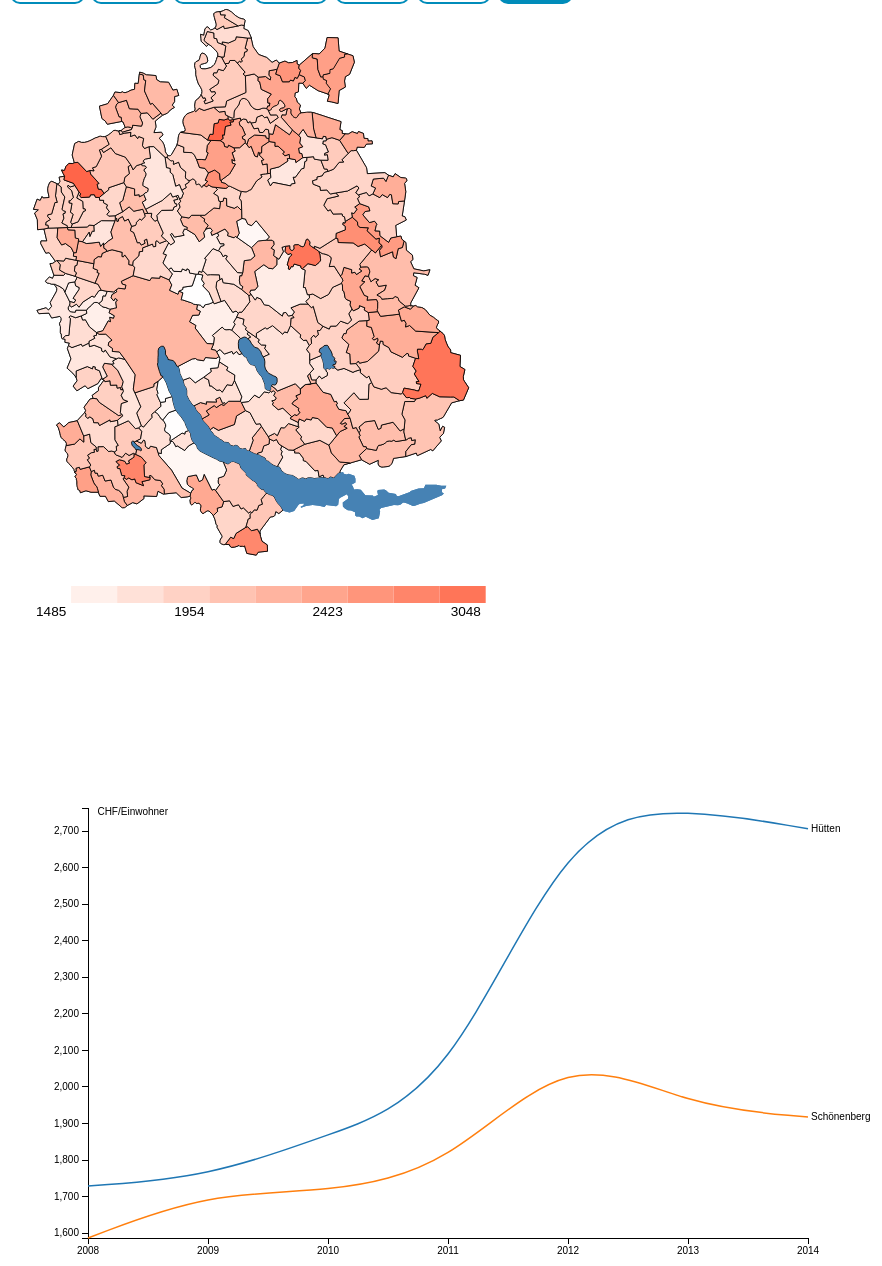
D3 v3 page, settled after 480 driven frames (8 s of simulated time); the page loaded 1 data file(s).



/* ********* PreWork ************* */

    // Default Value
    var indikator = "ind2";
    var year = "2014";

    var margin = {top: 40, right: 120, bottom: 30, left: 80};

    var width_graph = 920 - margin.left - margin.right;
    var height_graph = 500 - margin.top - margin.bottom;

    var witdth_map = 542;
    var height_map = 760;
    var scale_map = 0.85;

    var x = d3.scale.linear()
        .range([0, width_graph]);

    var y = d3.scale.linear()
        .range([height_graph, 0]);

    var color = d3.scale.category10();
    
    var mapColorValues = d3.scale.linear();

    var xAxis = d3.svg.axis()
        .scale(x)
        .orient("bottom")
        .tickFormat(d3.format("d"));

    var yAxis = d3.svg.axis()
        .scale(y)
        .orient("left");
    
    var buttons = d3.select("body").append("div")
    .attr("class", "buttons");
    
    /* ************ map *************** */
    var svg_map = d3.select("body").append("svg")
        .attr("width", witdth_map)
        .attr("height", height_map)

    var map =  svg_map.append("g")
        .attr('id', 'map')
        .attr('transform','translate('+0+','+0+')scale('+scale_map+')');

    var mapPfade =  map.append("g")
        .attr('id', 'mapPfade')
        .attr('transform', 'translate(30,0)');

    var line = d3.svg.line()
        .interpolate("basis")
        .x(function(d) { return x(d.date); })
        .y(function(d) { return y(d.spending); });

    var svg_graph = d3.select("body").append("svg")
        .attr("width", width_graph + margin.left + margin.right)
        .attr("height", height_graph + margin.top + margin.bottom)
        .append("g")
        .attr("transform", "translate(" + margin.left + "," + margin.top + ")");

    var labels = d3.select("body").append("div")
        .attr("class", "labels");
    
/* ********* Work with DATA ************* */
d3.json("map/gemeinden2014_gefis.json", function(error, topoJson) {
    
    // Alle darzustellenden Gemeinden kommen hier rein
    var aktive_Gemeinden = [];
    
    //// Projektion ////
    var path= d3.geo.path()
            .projection(null)
    
    var gemeindeDaten = topoJson.objects.gemeinden2014.geometries;
    var ArrayofYears = d3.keys(gemeindeDaten[0].properties.ind0);
    
    // Default values
    aktive_Gemeinden.push(gemeindeDaten[0]);
    aktive_Gemeinden.push(gemeindeDaten[1]);

    // adapt domains of x and y
    x.domain([
        d3.min(ArrayofYears, function(d) { return +d; }),
        d3.max(ArrayofYears, function(d) { return +d; })
    ]);
    xAxis.tickValues(ArrayofYears);

    y.domain([
        d3.min(aktive_Gemeinden, function(c) { return d3.min(d3.values(c.properties.ind2))}),
        d3.max(aktive_Gemeinden, function(c) { return d3.max(d3.values(c.properties.ind2))})
    ]);
    
    var mapMin = d3.min(gemeindeDaten, function(c) { if(c.properties[indikator] != null) { return c.properties[indikator][year]}});
    var mapMax = d3.max(gemeindeDaten, function(c) { if(c.properties[indikator] != null) { return c.properties[indikator][year]}});
    
    mapColorValues.domain([mapMin,mapMax]);
    
    mapColorValues.range(['white', 'tomato'])
        .interpolate(d3.interpolateLab);

    //// Color Scala at the bottom of the map ////
    for(var i = 0; i < 10; i++) {
        d3.select("#map").append("rect")
            .attr("class", "scale")
            .attr("x", i*(witdth_map/10)+20)
            .attr("y", height_map-80)
            .attr("height", 20)
            .attr("width", witdth_map/10)
            .style("fill", mapColorValues(+mapMin+i*(mapMax-mapMin)/10));
        if(i%3==0) {
            d3.select("#map").append("text")
                .attr("x", i*(witdth_map/10)+33)
                .attr("y", height_map-45)
                .style("font-size", "16px")
                .text(function(d) { 
                if(i==9) {
                    return mapMax;
                }
                return Math.round(+mapMin + (i)*((mapMax-mapMin)/10)); });
        }
    }
        
    //// Generate Map ////
    var gemeinden = mapPfade.selectAll('.gemeinden')
            .data(topojson.feature(topoJson, topoJson.objects.gemeinden2014).features)
            .enter()
            .append('path')
            .attr("d", path)
            .attr("class", function(d) {
                if (d.properties.ART_TEXT == 'See' ){
                        return 'see';
                }  else {
                        return 'gemeinden';
                }
            })
            .style("fill", function(d) {
                if(d.properties.ART_TEXT == "Gemeinde" && d.properties[indikator] != null) {
                    return mapColorValues(d.properties[indikator][year]);
                } else {
                    return 0;
                }
            });

    function checkIfActiveAndRemove(tmpGemeinde) {
        for(var i = 0; i < aktive_Gemeinden.length; i++) {
            if(aktive_Gemeinden[i].properties.BFS === tmpGemeinde.properties.BFS) {
                aktive_Gemeinden.splice(i,1);
                return true;
            }
        }
        return false;
    }
    
    svg_graph.append("g")
          .attr("class", "x axis")
          .attr("transform", "translate(0," + height_graph + ")")
          .call(xAxis);

    svg_graph.append("g")
          .attr("class", "y axis")
          .call(yAxis)
          .append("text")
          .attr("x", 30)
          .attr("y", 0)
          .attr("dy", ".71em")
          .style("text-anchor", "end")
          .text("CHF/Einwohner")
          .attr("x", 80);
    
    var gemeinden_graph = svg_graph.selectAll(".city")
        .data(aktive_Gemeinden)
        .enter()
        .append("g")
        .attr("id", function(d) { return "bfs_" + d.properties.BFS; })
        .attr("class", "city");
    
    // casts an object into an array for easier element/element
    // processing line method.
    function cast(o) {
        var castArray = [];
        for(var key in o) {
            var val = o[key];
            castArray.push({date: +key, spending: +val});
        }
        return castArray;
    }

    gemeinden_graph.append("path")
        .attr("class", function(d) { return "line " + d.properties.NAME; })
        .attr("d", function(d) { return (line(cast(d.properties.ind2))); })
        .style("stroke", function(d) { return color(d.properties.NAME); })
	    .style("opacity", function(d) { return 1; });
    
    gemeinden_graph.append("text")
        .attr("transform", function(d) { return "translate(" + x(2014) + "," + y(d.properties.ind2["2014"]) + ")"; })
        .attr("x", 3)
        .attr("dy", ".35em")
        .attr("class", function(d) { return d.properties.NAME.split(" ")[0]; })
        .text(function(d) { return d.properties.NAME.split(" ")[0]; });
    
    
    ////////////////////////////////
    //// UPDATE THE WHOLE GRAPH ////
    ////////////////////////////////
    function updateGraph(indi) {
            //// INDICATOR ////
            if(indi !== "none") {
                indikator = indi;
                var button = d3.selectAll(".indikatorButton");
                for(var i = 0; i < button[0].length; i++) {
                    if(button[0][i].className.indexOf("activeIndikator")) {
                        button[0][i].classList.remove("activeIndikator");
                    }
                    if(button[0][i].id === indikator) {
                        button[0][i].classList.add("activeIndikator");
                    }
                }
            }
        
        //// MAKE THE CALCULATION YOURSELF d3 leads to errors ////
        var lowest = 1000000;
        var highest = 0;
        for(var i = 0; i < aktive_Gemeinden.length; i++) {
            var indikatorPath = "aktive_Gemeinden[" + i + "].properties." + indikator;
            var vals = Object.keys(eval(indikatorPath)).map(function (key) {
                return +eval(indikatorPath + "[key]");
            });
            
            var low = Math.min.apply(null, vals);
            var high = Math.max.apply(null, vals);
            
            if(lowest > low) {
                lowest = low;
            }
            if(highest < high) {
                highest = high;
            }
        }
        
        y.domain([lowest,highest]);
        
        var chooseCorrectIndikator = "d.properties." + indikator;
        var chooseCorrectSpendingForText = "d.properties." + indikator + "['2014']";

        //// UPDATE Y AXIS ////
        svg_graph.select(".y.axis").transition().duration(800).call(yAxis);

        //// UPDATE SELECTION ////
        // console.log(aktive_Gemeinden[0].properties.BFS);
        gemeinden_graph = svg_graph.selectAll(".city").data(aktive_Gemeinden, function(d) {
            return d.properties.BFS;
        });

        //// UPDATE EXISTING PATHS ////
        gemeinden_graph.selectAll("path")
            .transition()
            .duration(800)
            .attr("d", function(d) { return (line(cast(eval(chooseCorrectIndikator)))); });

        //// UPDATE EXISTING LABELS ////
        gemeinden_graph.selectAll("text")
            .transition()
            .duration(800)
            .attr("transform", function(d) { return "translate(" + x(2014) + "," + y(eval(chooseCorrectSpendingForText)) + ")"; });
        
        var gezeichneteGem = [];
        var all = d3.selectAll(".cites");
        for(i=0; i<all[0].length; i++) {
            gezeichneteGem.push(all[0].attr("id").split("_")[1]);
        }

        //// ENTER NEW PATHS ////
        var newEntry = gemeinden_graph
            .enter()
            .append("g")
            .attr("class", "city")
            .attr("id", function(d) { return "bfs_" + d.properties.BFS; });
        newEntry.append("path").attr("class", function(d) { return "line " + d.properties.NAME; })
            .attr("d", function(d) { return (line(cast(eval(chooseCorrectIndikator)))); })
            .style("stroke", function(d) { return color(d.properties.NAME); })
            .style("opacity", 0)
            .transition().delay(300).duration(800)
            .style("opacity", 1);
        newEntry.append("text")
            .style("opacity", 0)
            .attr("transform", function(d) { return "translate(" + x(2014) + "," + y(eval(chooseCorrectSpendingForText)) + ")"; })
            .attr("class", function(d) { return d.properties.NAME; })
            .text(function(d) { return d.properties.NAME; })
            .attr("x", 3)
            .attr("dy", ".35em")
            //.style("opacity", 0)
            //.transition().duration(800) // CONFLICTS WITH UPPER TRANSITION
            // second style attribute never run since transition stopped
            .style("opacity", 1);

        //// EXIT NOT USED CITIES ////
        gemeinden_graph
            .exit()
            .transition()
            .duration(500)
            .style("opacity", 0)
            .remove();
    
    }
    
    /////////////////////////////////////
    //// UPDATE COLOR MAPPING ON MAP ////
    /////////////////////////////////////
    function updateMap(y) {

        if(y != 0) {
            year = y;    
        }
        
        var map_highest = 0;
        var map_lowest = 10000;
        
        for(var index = 0; index < gemeindeDaten.length; index++) {
            if(gemeindeDaten[index].properties[indikator] != null) {
                var amount = +gemeindeDaten[index].properties[indikator][year];
                if(amount > map_highest) {
                    map_highest = amount;
                }
                if(amount < map_lowest) {
                    map_lowest = amount;
                }
            }
        }
        
    
        mapColorValues.domain([map_lowest,map_highest]);
        
        var yearButton = d3.selectAll(".yearButton");
        for(var i = 0; i < yearButton[0].length; i++) {
            if(yearButton[0][i].className.indexOf("activeYear")) {
                yearButton[0][i].classList.remove("activeYear");
            }
            if(yearButton[0][i].id == year) {
                yearButton[0][i].classList.add("activeYear");
            }
        }
        
        // change the color of all gemeinden
        mapPfade.selectAll('.gemeinden').transition().duration(600).style("fill", function(d) {
            if(d.properties.ART_TEXT == "Gemeinde" && d.properties[indikator] != null) {
                    return mapColorValues(d.properties[indikator][year]);
                } else {
                    return 0;
                }
        });
        //// Color Scala at the bottom of the map ////
        d3.select("#map").selectAll("text").remove();
        for(var i = 0; i < 10; i++) {
        if(i%3==0) {
            d3.select("#map").append("text")
                .attr("x", i*(witdth_map/10)+33)
                .attr("y", height_map-45)
                .style("font-size", "16px")
                .text(function(d) { 
                    if(i == 9) {
                        return Math.round(map_highest);
                    } 
                    return Math.round(+map_lowest + (i)*((map_highest-map_lowest)/10)); 
                });
            }
        }
    }
    
    ////////////////////////////////////
    //// SET GRAPH TO NEW INDICATOR ////
    ////////////////////////////////////
    d3.select("body").selectAll(".indikatorButton").on("click", function(d) {
        updateGraph(d3.select(this)[0][0].id);
        updateMap(0);
    });
    
    ///////////////////////////////////
    //// SET MAPCOLORS TO NEW YEAR ////
    ///////////////////////////////////
    d3.select("body").selectAll(".yearButton").on("click", function(d) {
        updateMap(+d3.select(this)[0][0].id);
    })
    
    function updateTextLabels() {
        //// UPDATE SELECTION ////
        gemeinden_graph = svg_graph.selectAll(".city").data(aktive_Gemeinden);
        
        gemeinden_graph.selectAll("text")
                .transition()
                .duration(800)
                .attr("transform", function(d) { return "translate(" + x(2014) + "," + y(d.properties.ind2["2014"]) + ")"; });            
    }
    
    //// TOOLTIP ////
    var mouseOver = function(thisData, that, bbox) {
    var mouseOverRW = 230,
        mouseOverRH = 72;
    //Position Tooltip
    var xPos = bbox.x+bbox.width/2,
        yPos = bbox.y+bbox.height/2;
    //Korrektur, damit tooltip nicht über den Rand hinaus geht:
    if (xPos>320) {
        xPos = bbox.x+bbox.width/2-mouseOverRW
    }
    if (yPos>80) {
        yPos = bbox.y+bbox.height/2-mouseOverRH
    }
    var mouseOverL = mapPfade.append('g').attr('id', 'mouseOverL')
        .attr('pointer-events', 'none');

    var mouseOverP = mouseOverL.append('g')
        .attr('id','mouseOverP');
    var mouseOverT = mouseOverL.append('g')
        .attr('id','mouseOverT')
        .attr('transform', 'translate('+(xPos)+','+(yPos)+')');

    mouseOverP.append('path')
        .attr("class", 'mouse')
        .attr("d", that.attr('d'))
        .style('fill', 'none')
        .style('stroke', 'dimgrey')
        .style('stroke-width', 2);
    mouseOverT.append('rect')
        .attr('x', -5)
        .attr('y', 0)
        .attr('width', mouseOverRW)
        .attr('height', mouseOverRH)
        .style('fill', 'GhostWhite')
        .attr('fill-opacity', 0.8)
        .style('stroke', 'dimgrey');
    mouseOverT.append('path')
        .attr("class", 'mouse')
        .attr("d", that.attr('d'))
        .style('fill', 'white')
        .attr('transform', 'translate('+(-xPos)+','+(-yPos)+')');

    mouseOverT.append('text')
        .attr('x', 5)
        .attr('y', 20)
        .style('font-size', '16px')
        .style('font-weight', 'bold')
        .text(thisData.properties.NAME);
    var lineHeight = 22;
    var m_spending = "";
    if(thisData.properties[indikator] != null) {
        m_spending = +thisData.properties[indikator][year]; 
        m_text = "Nettoaufwendungen: ";
    } else {
        m_spending = "--";
        m_text ="Keine Daten";
    }

    mouseOverT.append('text')
        .attr('x', 5)
        .attr('y', 20+lineHeight)
        .style("font-size", "16px")
        .text(m_text);
    mouseOverT.append('text')
        .attr('x', mouseOverRW-15)
        .attr('y', 20+lineHeight)
        .style('font-size', '16px')
        .attr('text-anchor', 'end')
        .style('font-weight', 'bold')
        .text(m_spending);


		};	
		var mouseOut = function() {
			d3.select('#mouseOverL').remove();
		};
             
    //// UPDATE ////
    d3.selectAll('.gemeinden')
        .attr('cursor', 'pointer')
        .on('mouseover', function(d, i) {
            var bbox = this.getBBox();
            mouseOver(d, d3.select(this), bbox);
        })
        .on('mouseout', function(d, i) {
            mouseOut();
        })
        .on('click', function(d) {
            var mouseGem = d3.select(this);
            var tmpGemeinde = mouseGem[0][0].__data__;
            if(!checkIfActiveAndRemove(tmpGemeinde)) {
                aktive_Gemeinden.push(tmpGemeinde);
            }
        
            updateGraph("none");
            })

});



### data: map/gemeinden2014_gefis.json
{
 "type": "Topology",
 "objects": {
  "gemeinden2014": {
   "type": "GeometryCollection",
   "geometries": [
    "{... 3 keys}",
    "{... 3 keys}",
    "{... 3 keys}",
    "{... 3 keys}",
    "{... 3 keys}",
    "{... 3 keys}",
    "{... 3 keys}",
    "{... 3 keys}",
    "... 340 more items"
   ]
  }
 },
 "arcs": [
  [
   [
    5203,
    394
   ],
   [
    14,
    -53
   ],
   [
    33,
    -87
   ],
   [
    121,
    -66
   ],
   [
    6,
    -116
   ],
   [
    -213,
    -17
   ],
   [
    -46,
    -55
   ],
   [
    -217,
    32
   ],
   "... 13 more items"
  ],
  [
   [
    4402,
    195
   ],
   [
    129,
    135
   ],
   [
    68,
    -27
   ],
   [
    56,
    96
   ],
   [
    225,
    112
   ]
  ],
  [
   [
    4880,
    511
   ],
   [
    39,
    11
   ],
   [
    89,
    -74
   ],
   [
    138,
    28
   ],
   [
    57,
    -82
   ]
  ],
  [
   [
    5011,
    772
   ],
   [
    -33,
    -24
   ],
   [
    0,
    -15
   ],
   [
    1,
    -59
   ],
   [
    -44,
    -13
   ],
   [
    -55,
    -150
   ]
  ],
  [
   [
    4402,
    195
   ],
   [
    -31,
    -3
   ],
   [
    -56,
    14
   ],
   [
    -27,
    24
   ],
   [
    -3,
    32
   ],
   [
    15,
    35
   ],
   [
    21,
    18
   ],
   [
    14,
    23
   ],
   "... 8 more items"
  ],
  [
   [
    4131,
    724
   ],
   [
    99,
    77
   ],
   [
    -10,
    59
   ],
   [
    112,
    25
   ],
   [
    36,
    96
   ]
  ],
  [
   [
    4368,
    981
   ],
   [
    136,
    16
   ],
   [
    79,
    -104
   ],
   [
    127,
    31
   ],
   [
    60,
    -78
   ],
   [
    52,
    21
   ],
   [
    123,
    -96
   ],
   [
    41,
    27
   ],
   "... 1 more items"
  ],
  [
   [
    5732,
    824
   ],
   [
    -96,
    -61
   ],
   [
    -69,
    35
   ],
   [
    -16,
    -49
   ],
   [
    -4,
    -17
   ],
   [
    -10,
    -12
   ],
   [
    -34,
    -15
   ],
   [
    -59,
    -4
   ],
   "... 2 more items"
  ],
  "... 505 more items"
 ],
 "transform": {
  "scale": [
   0.05121,
   -0.0642
  ],
  "translate": [
   0,
   643.7
  ]
 }
}